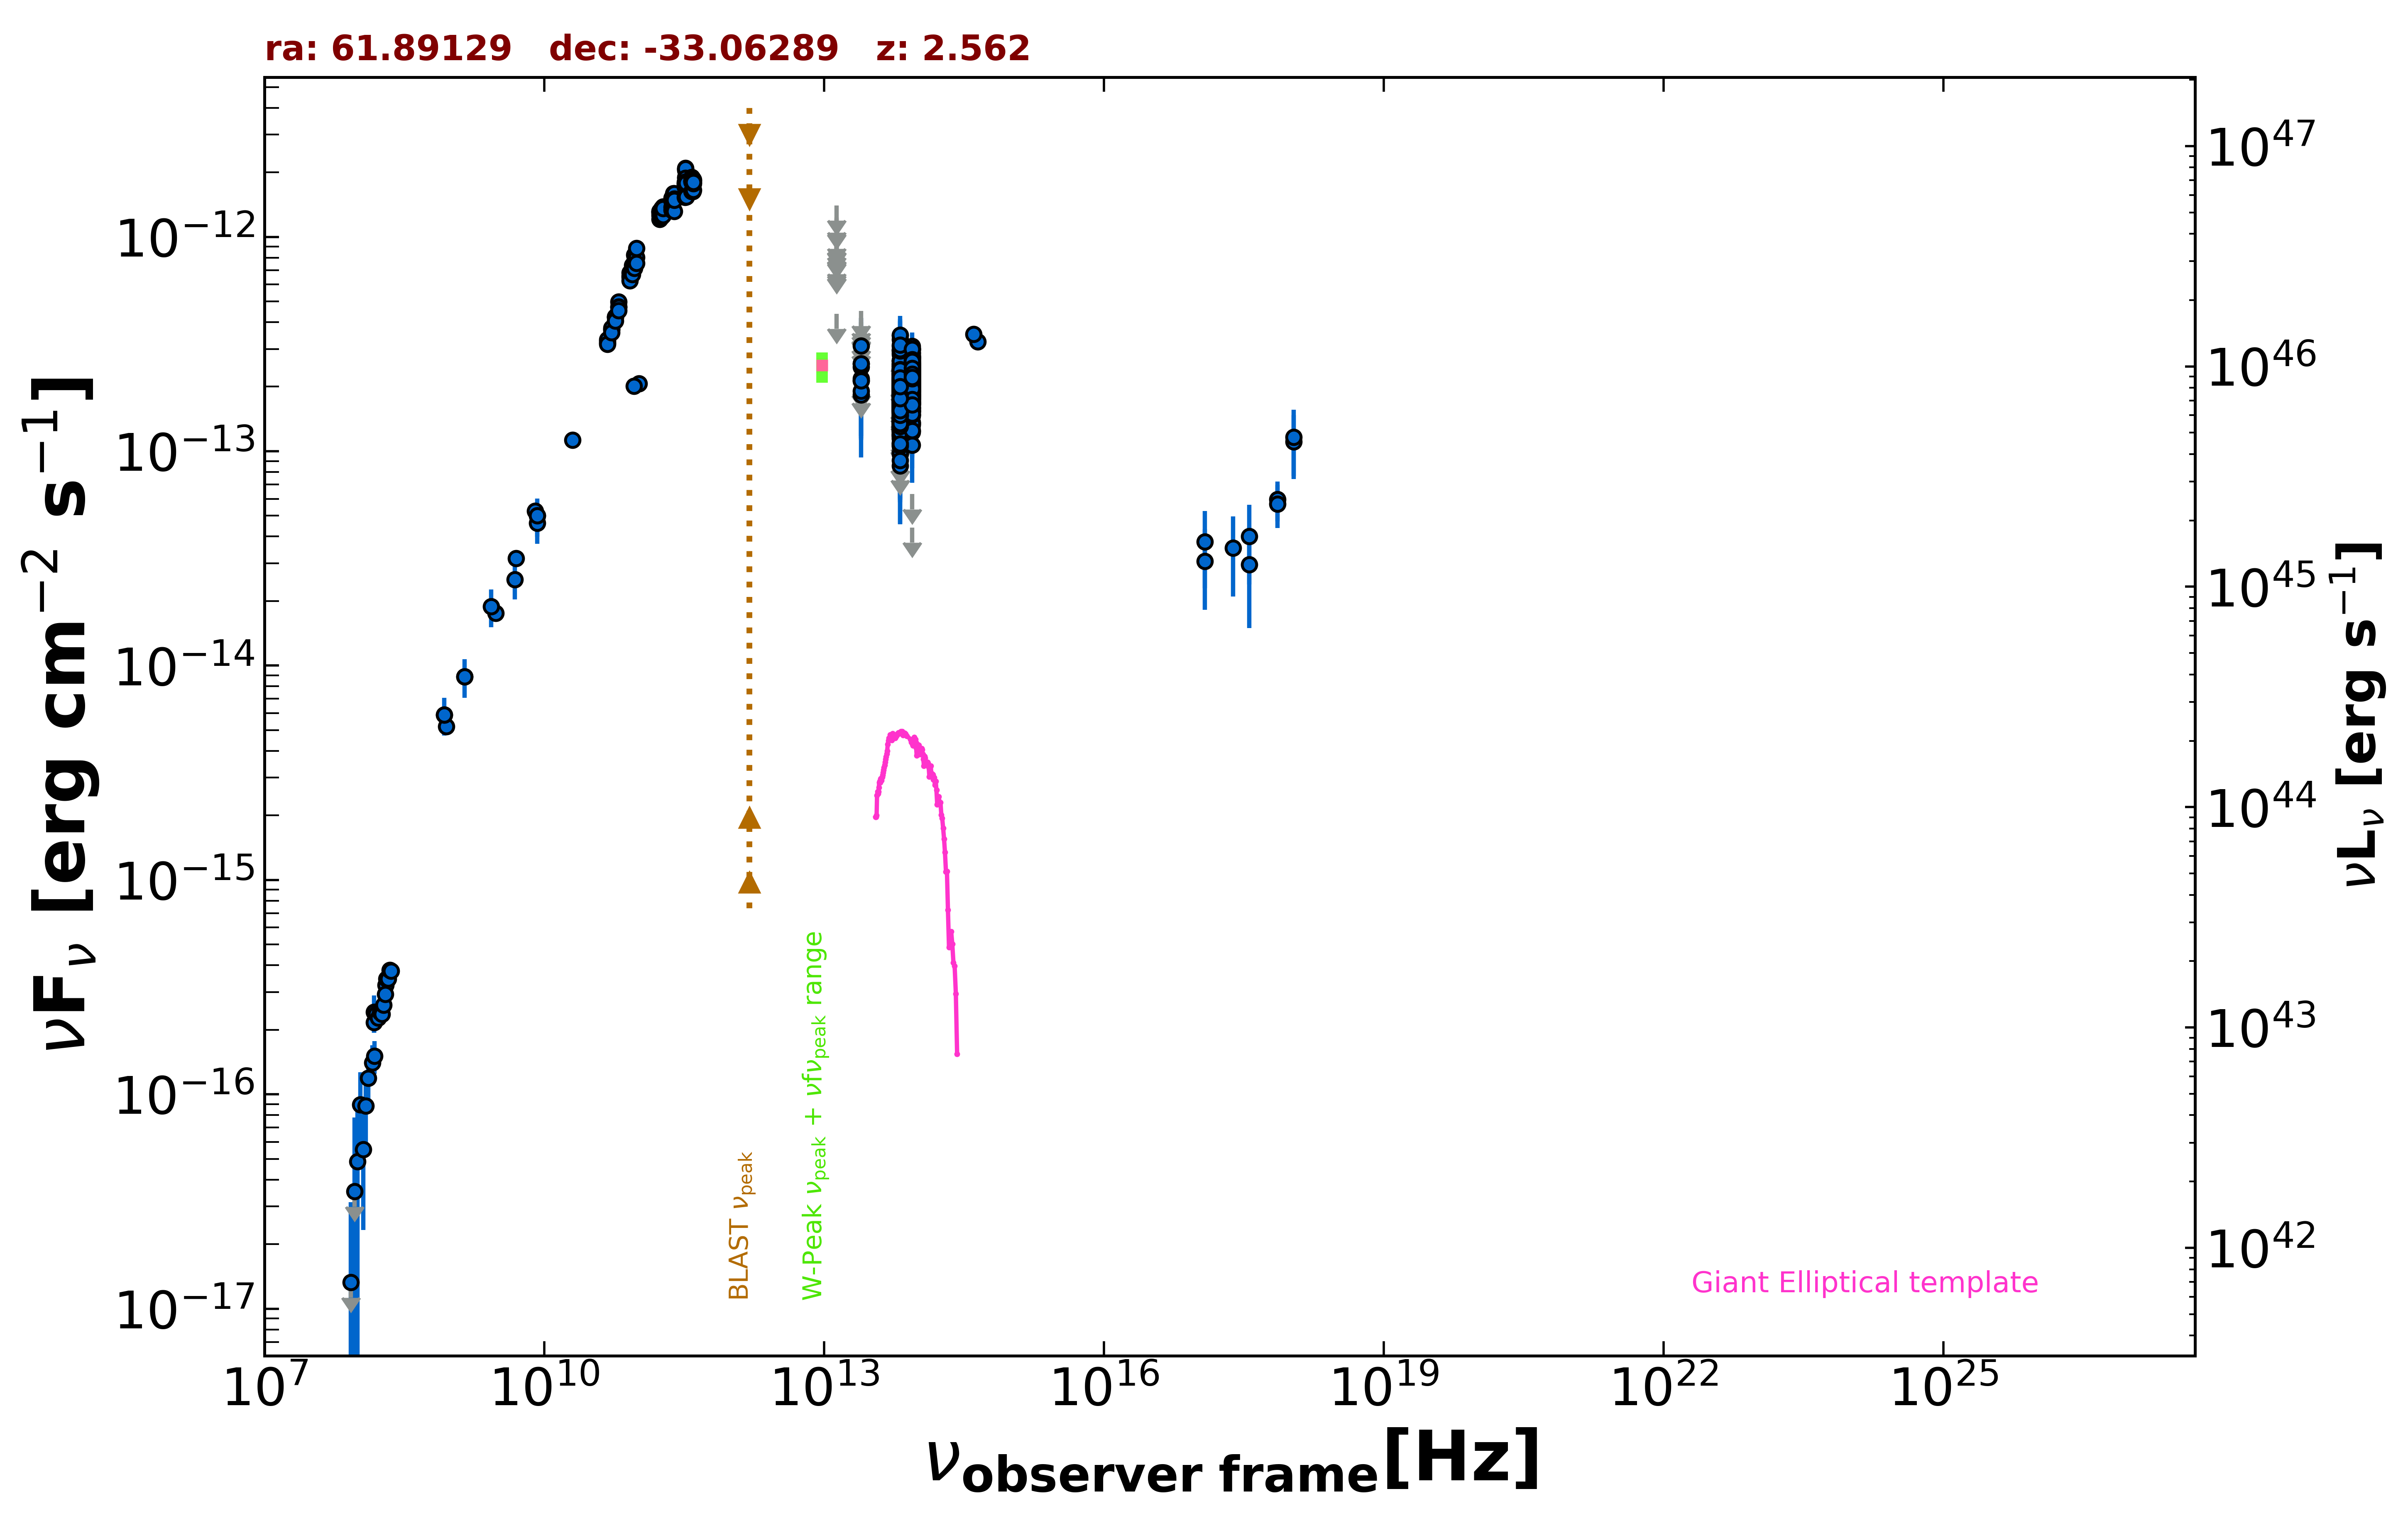

Source data for this figure (header and first rows):
freq., flux, err_flux, MJD_start, MJD_end, flag, catalog, reference
1.400e+09, 8.889e-15, 2.675e-16, 55000, 55000, , NVSS, Condon et al. 1998  AJ  115  1693
8.870e+08, 5.208e-15, 3.690e-16, 55000, 55000, , RACS, Hale et al. 2021  PASA  38  e058
8.430e+08, 5.882e-15, 1.770e-16, 55000, 55000, , SUMSS, Manch et al. 2003  MNRAS  342  1117
3.000e+09, 1.753e-14, 1.050e-16, 55000, 55000, , VLASSQL, Gordon et al. 2021  ApJS  255  30
2.418e+17, 3.536e-14, 1.434e-14, 55849, 56066, , 1OUSX, Giommi et al. in preparation
1.209e+17, 3.072e-14, 1.254e-14, 55849, 56066, , 1OUSX, Giommi et al. in preparation
3.627e+17, 4.000e-14, 1.614e-14, 55849, 56066, , 1OUSX, Giommi et al. in preparation
7.253e+17, 5.970e-14, 1.258e-14, 55849, 56066, , 1OUSX, Giommi et al. in preparation
1.088e+18, 1.107e-13, 3.659e-14, 55849, 56066, , 1OUSX, Giommi et al. in preparation
7.253e+17, 5.670e-14, 1.286e-14, 55000, 55000, , 2SXPS, Evans et al. 2020  ApJS  247  54
1.209e+17, 3.779e-14, 1.483e-14, 55000, 55000, , 2SXPS, Evans et al. 2020  ApJS  247  54
3.627e+17, 2.962e-14, 1.466e-14, 55000, 55000, , 2SXPS, Evans et al. 2020  ApJS  247  54
1.088e+18, 1.163e-13, 3.986e-14, 55000, 55000, , 2SXPS, Evans et al. 2020  ApJS  247  54
1.500e+08, 2.163e-16, 2.230e-17, 55000, 55000, , TGSS150, Intema et al. 2017  A&A  598  A781
5.000e+09, 3.170e-14, 1.600e-15, 55000, 55000, , AT20G, Murphy et al. 2010  MNRAS  402  2403
8.000e+09, 5.272e-14, 2.640e-15, 55000, 55000, , AT20G, Murphy et al. 2010  MNRAS  402  2403
2.000e+10, 1.126e-13, 4.600e-15, 55000, 55000, , AT20G, Murphy et al. 2010  MNRAS  402  2403
8.400e+09, 5.006e-14, 0.000e+00, 55000, 55000, , CRATES, Healey et al. 2007  ApJS  171  61
1.035e+11, 2.070e-13, 1.035e-14, 56670, 56670, , ALMA, Bonato et al. 2019  MNRAS  485  1188
9.146e+10, 2.012e-13, 9.150e-15, 56670, 56670, , ALMA, Bonato et al. 2019  MNRAS  485  1188
8.817e+13, 2.139e-13, 2.150e-15, 55000, 55000, , UNWISE, Schlafly et al. 2019  ApJS  240  30
6.517e+13, 1.654e-13, 3.150e-15, 55000, 55000, , UNWISE, Schlafly et al. 2019  ApJS  240  30
8.817e+13, 2.172e-13, 6.600e-15, 55000, 55000, , WISE, Wright et al. 2010  AJ  140  1868
6.517e+13, 1.779e-13, 7.400e-15, 55000, 55000, , WISE, Wright et al. 2010  AJ  140  1868
2.498e+13, 1.831e-13, 3.050e-14, 55000, 55000, , WISE, Wright et al. 2010  AJ  140  1868
1.363e+13, 4.381e-13, 0.000e+00, 55000, 55000, UL, WISE, Wright et al. 2010  AJ  140  1868
8.817e+13, 2.462e-13, 2.450e-14, 56883, 56883, , NEOWISE, Mainzer et al. 2014  ApJ  792  30
6.517e+13, 1.834e-13, 4.520e-14, 56883, 56883, , NEOWISE, Mainzer et al. 2014  ApJ  792  30
8.817e+13, 2.421e-13, 2.235e-14, 57248, 57248, , NEOWISE, Mainzer et al. 2014  ApJ  792  30
6.517e+13, 1.734e-13, 3.665e-14, 57248, 57248, , NEOWISE, Mainzer et al. 2014  ApJ  792  30
8.817e+13, 2.231e-13, 2.220e-14, 57247, 57247, , NEOWISE, Mainzer et al. 2014  ApJ  792  30
6.517e+13, 2.486e-13, 3.100e-14, 57247, 57247, , NEOWISE, Mainzer et al. 2014  ApJ  792  30
8.817e+13, 2.274e-13, 2.310e-14, 57247, 57247, , NEOWISE, Mainzer et al. 2014  ApJ  792  30
6.517e+13, 1.558e-13, 3.340e-14, 57247, 57247, , NEOWISE, Mainzer et al. 2014  ApJ  792  30
8.817e+13, 2.061e-13, 2.240e-14, 57247, 57247, , NEOWISE, Mainzer et al. 2014  ApJ  792  30
6.517e+13, 1.685e-13, 5.540e-14, 57247, 57247, , NEOWISE, Mainzer et al. 2014  ApJ  792  30
8.817e+13, 2.044e-13, 2.850e-14, 57248, 57248, , NEOWISE, Mainzer et al. 2014  ApJ  792  30
6.517e+13, 1.203e-13, 3.587e-14, 57248, 57248, , NEOWISE, Mainzer et al. 2014  ApJ  792  30
8.817e+13, 2.421e-13, 2.545e-14, 57248, 57248, , NEOWISE, Mainzer et al. 2014  ApJ  792  30
6.517e+13, 1.718e-13, 3.715e-14, 57248, 57248, , NEOWISE, Mainzer et al. 2014  ApJ  792  30
8.817e+13, 1.780e-13, 2.600e-14, 57248, 57248, , NEOWISE, Mainzer et al. 2014  ApJ  792  30
6.517e+13, 1.492e-13, 3.370e-14, 57248, 57248, , NEOWISE, Mainzer et al. 2014  ApJ  792  30
8.817e+13, 2.526e-13, 2.260e-14, 57248, 57248, , NEOWISE, Mainzer et al. 2014  ApJ  792  30
6.517e+13, 1.385e-13, 3.650e-14, 57248, 57248, , NEOWISE, Mainzer et al. 2014  ApJ  792  30
8.817e+13, 2.262e-13, 2.610e-14, 57248, 57248, , NEOWISE, Mainzer et al. 2014  ApJ  792  30
6.517e+13, 2.307e-13, 5.775e-14, 57248, 57248, , NEOWISE, Mainzer et al. 2014  ApJ  792  30
8.817e+13, 2.334e-13, 2.580e-14, 57247, 57247, , NEOWISE, Mainzer et al. 2014  ApJ  792  30
6.517e+13, 1.659e-13, 5.135e-14, 57247, 57247, , NEOWISE, Mainzer et al. 2014  ApJ  792  30
8.817e+13, 2.542e-13, 2.510e-14, 57248, 57248, , NEOWISE, Mainzer et al. 2014  ApJ  792  30
6.517e+13, 1.949e-13, 5.250e-14, 57248, 57248, , NEOWISE, Mainzer et al. 2014  ApJ  792  30
8.817e+13, 1.481e-13, 2.410e-14, 57248, 57248, , NEOWISE, Mainzer et al. 2014  ApJ  792  30
6.517e+13, 1.724e-13, 4.660e-14, 57248, 57248, , NEOWISE, Mainzer et al. 2014  ApJ  792  30
8.817e+13, 1.990e-13, 2.280e-14, 57248, 57248, , NEOWISE, Mainzer et al. 2014  ApJ  792  30
6.517e+13, 1.801e-13, 3.335e-14, 57248, 57248, , NEOWISE, Mainzer et al. 2014  ApJ  792  30
8.817e+13, 2.245e-13, 2.510e-14, 57247, 57247, , NEOWISE, Mainzer et al. 2014  ApJ  792  30
6.517e+13, 1.193e-13, 4.529e-14, 57247, 57247, , NEOWISE, Mainzer et al. 2014  ApJ  792  30
8.817e+13, 2.395e-13, 3.270e-14, 57248, 57248, , NEOWISE, Mainzer et al. 2014  ApJ  792  30
6.517e+13, 1.403e-13, 3.435e-14, 57248, 57248, , NEOWISE, Mainzer et al. 2014  ApJ  792  30
8.817e+13, 2.107e-13, 2.295e-14, 57248, 57248, , NEOWISE, Mainzer et al. 2014  ApJ  792  30
6.517e+13, 1.642e-13, 0.000e+00, 57248, 57248, UL, NEOWISE, Mainzer et al. 2014  ApJ  792  30
... 863 more rows
